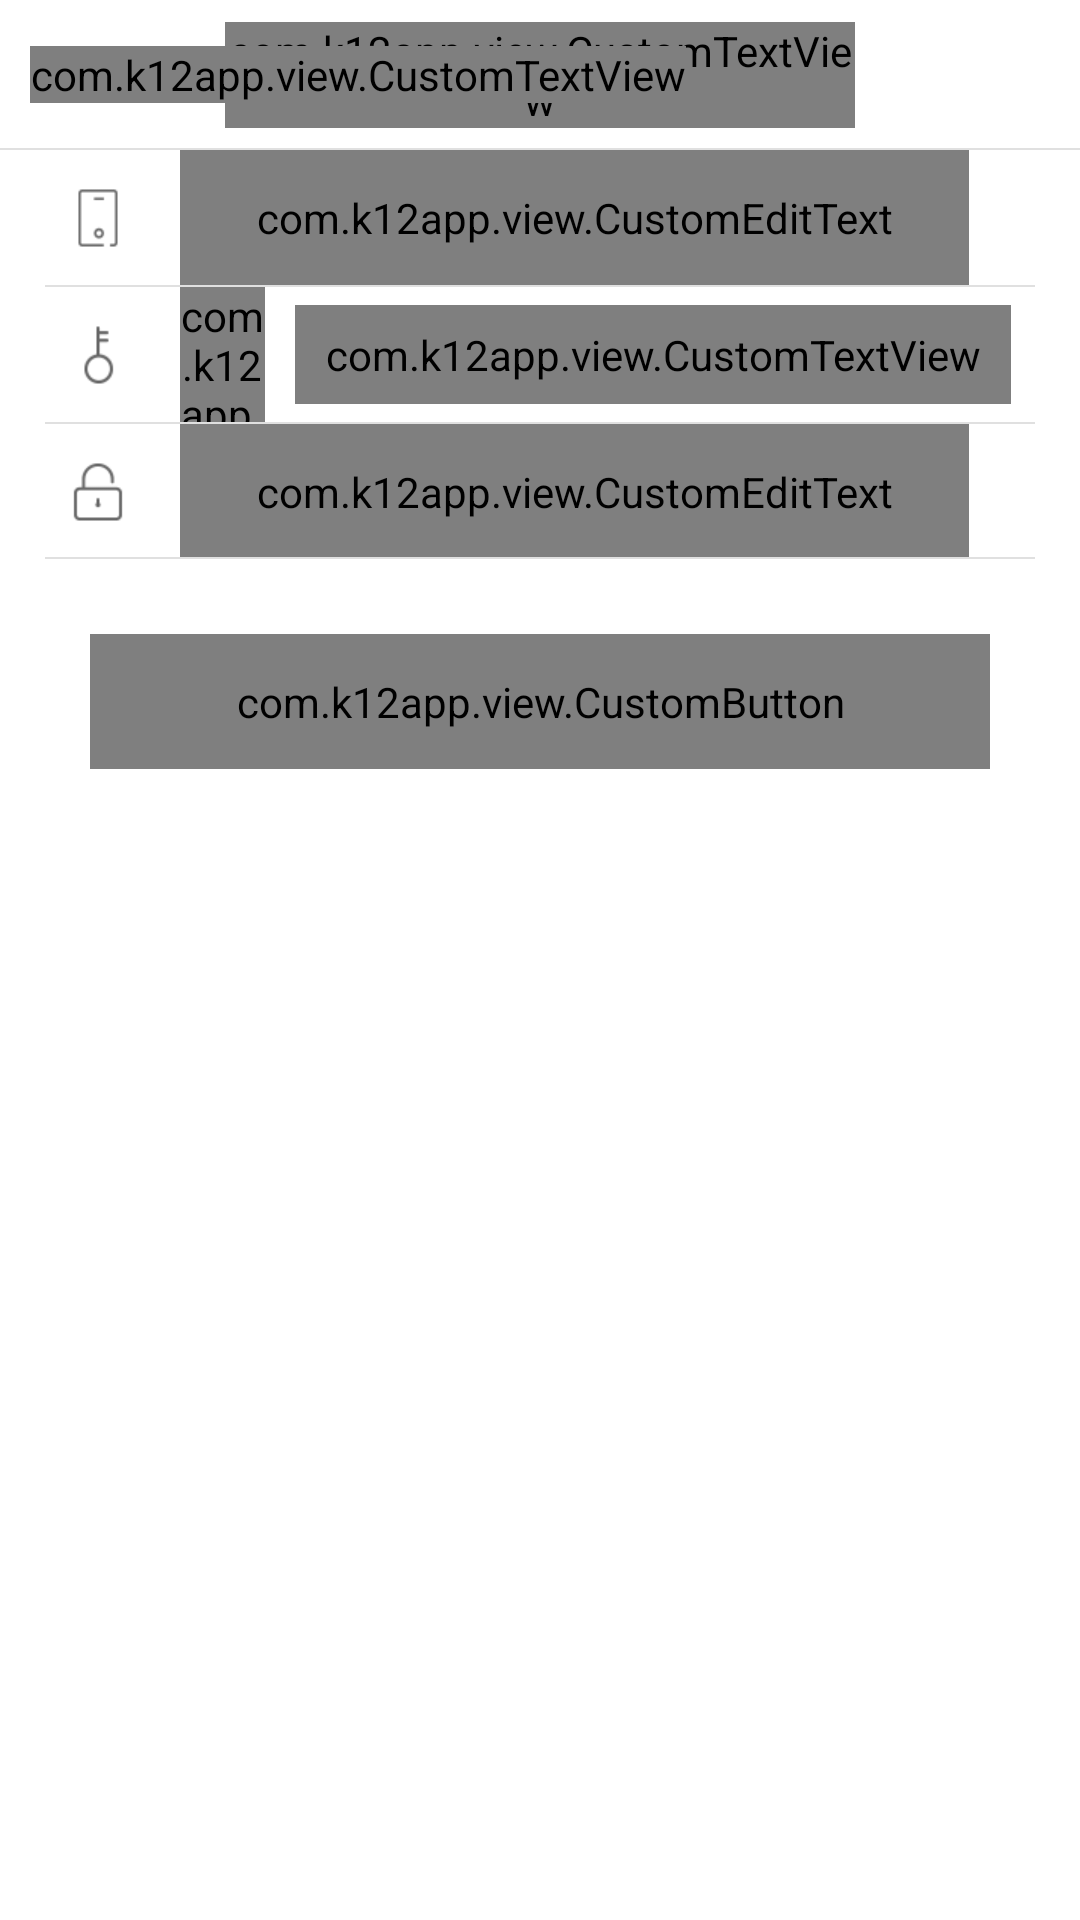

This screen was rendered from an Android layout file. Write that file and the resources it references.
<!-- AndroidManifest.xml: application theme android:Theme.Light.NoTitleBar -->
<!-- res/layout/frg_forgetpwd.xml -->
<?xml version="1.0" encoding="utf-8"?>

<RelativeLayout xmlns:android="http://schemas.android.com/apk/res/android"
    android:layout_width="match_parent"
    android:layout_height="match_parent"
    android:background="@color/white">

    <include
        android:id="@+id/RlTitle"
        layout="@layout/title_common" />

    <LinearLayout
        android:id="@+id/ll_login"
        android:layout_width="match_parent"
        android:layout_height="wrap_content"
        android:layout_below="@+id/RlTitle"
        android:layout_marginLeft="15dp"
        android:layout_marginRight="15dp"
        android:orientation="vertical">

        <RelativeLayout
            android:id="@+id/mRlPhone"
            android:layout_width="match_parent"
            android:layout_height="@dimen/et_height"
            android:gravity="center_vertical"
            android:orientation="horizontal">

            <ImageView
                android:id="@+id/iv_nick"
                android:layout_width="35dp"
                android:layout_height="35dp"
                android:layout_centerVertical="true"
                android:scaleType="center"
                android:src="@mipmap/ic_login_phone" />

            <com.k12app.view.CustomEditText
                android:id="@+id/mEtPhone"
                style="@style/NickEditStyle"
                android:layout_marginLeft="10dp"
                android:layout_marginRight="22dp"
                android:layout_toRightOf="@id/iv_nick"
                android:textSize="15sp"
                android:hint="@string/inputphone"
                android:maxLength="11"
                android:singleLine="true" />

            <ImageView
                android:id="@+id/iv_nickName_x"
                android:layout_width="wrap_content"
                android:layout_height="wrap_content"
                android:layout_alignParentRight="true"
                android:layout_centerVertical="true"
                android:layout_marginRight="10dip"
                android:background="@mipmap/btn_delete_up"
                android:visibility="gone" />
        </RelativeLayout>

        <View
            android:layout_width="match_parent"
            android:layout_height="0.5dip"
            android:background="@color/main_line_gray" />

        <RelativeLayout
            android:layout_width="match_parent"
            android:layout_height="@dimen/et_height"
            android:gravity="center_vertical"
            android:orientation="horizontal">

            <ImageView
                android:id="@+id/iv_password_icon"
                android:layout_width="35dp"
                android:layout_height="35dp"
                android:layout_centerVertical="true"
                android:scaleType="center"
                android:src="@mipmap/ic_login_code" />

            <com.k12app.view.CustomTextView
                android:id="@+id/mTvGetVer"
                android:layout_width="wrap_content"
                android:layout_height="33dp"
                android:layout_alignParentRight="true"
                android:layout_centerVertical="true"
                android:layout_marginRight="8dip"
                android:background="@drawable/btn_rectangle_gray"
                android:clickable="true"
                android:gravity="center"
                android:onClick="onClick"
                android:paddingLeft="10dp"
                android:paddingRight="10dp"
                android:text="@string/refresh_checkNum"
                android:textColor="@color/red_f36b4b"
                android:textSize="@dimen/sp_14" />

            <com.k12app.view.CustomEditText
                android:id="@+id/mEtVer"
                style="@style/NickEditStyle"
                android:layout_marginLeft="10dp"
                android:layout_marginRight="10dp"
                android:textSize="15sp"
                android:layout_toLeftOf="@id/mTvGetVer"
                android:layout_toRightOf="@id/iv_password_icon"
                android:hint="@string/inputcode"
                android:singleLine="true" />

            <ImageView
                android:id="@+id/iv_ver_x"
                android:layout_width="wrap_content"
                android:layout_height="wrap_content"
                android:layout_centerVertical="true"
                android:layout_marginRight="10dip"
                android:layout_toLeftOf="@id/mTvGetVer"
                android:background="@mipmap/btn_delete_up"
                android:visibility="gone" />

        </RelativeLayout>

        <View
            android:layout_width="match_parent"
            android:layout_height="0.5dip"
            android:background="@color/main_line_gray" />

        <RelativeLayout
            android:layout_width="match_parent"
            android:layout_height="@dimen/et_height"
            android:gravity="center_vertical"
            android:orientation="horizontal">

            <ImageView
                android:id="@+id/iv_code"
                android:layout_width="35dp"
                android:layout_height="35dp"
                android:layout_alignParentLeft="true"
                android:layout_alignParentStart="true"
                android:layout_centerVertical="true"
                android:padding="1dp"
                android:scaleType="center"
                android:src="@mipmap/ic_login_pwd" />

            <com.k12app.view.CustomEditText
                android:id="@+id/mEtPwd"
                style="@style/NickEditStyle"
                android:layout_width="match_parent"
                android:layout_height="match_parent"
                android:layout_marginLeft="10dp"
                android:textSize="15sp"
                android:layout_marginRight="22dp"
                android:layout_toRightOf="@id/iv_code"
                android:hint="@string/inputNewpwd"
                android:inputType="textPassword"
                android:maxLength="12"
                android:maxLines="1" />

            <ImageView
                android:id="@+id/iv_pwd_x"
                android:layout_width="wrap_content"
                android:layout_height="wrap_content"
                android:layout_alignParentRight="true"
                android:layout_centerVertical="true"
                android:layout_marginRight="10dip"
                android:background="@mipmap/btn_delete_up"
                android:visibility="gone" />

            <View
                android:layout_width="match_parent"
                android:layout_height="0.5dip"
                android:layout_alignParentBottom="true"
                android:background="@color/main_line_gray" />


        </RelativeLayout>
    </LinearLayout>

    <com.k12app.view.CustomButton
        android:id="@+id/btn_pwd"
        style="@style/btnYellow"
        android:layout_below="@id/ll_login"
        android:layout_marginLeft="30dp"
        android:layout_marginRight="30dp"
        android:layout_marginTop="25dp"
        android:clickable="true"
        android:onClick="onClick"
        android:text="@string/forgetpwd"
        android:visibility="visible" />

</RelativeLayout>
<!-- res/layout/title_common.xml (included above) -->
<?xml version="1.0" encoding="utf-8"?>

<RelativeLayout xmlns:android="http://schemas.android.com/apk/res/android"
    android:id="@+id/RlTitle"
    android:layout_width="match_parent"
    android:layout_height="50dp"
    android:background="@color/white">

    <LinearLayout
        android:id="@+id/right"
        android:layout_width="wrap_content"
        android:layout_height="match_parent"
        android:layout_alignParentRight="true"
        android:layout_centerVertical="true"
        android:layout_marginRight="10dp"
        android:gravity="right|center_vertical"
        android:minWidth="60dp"
        android:visibility="invisible">

        <com.k12app.view.CustomTextView
            android:id="@+id/tv_right"
            android:layout_width="wrap_content"
            android:layout_height="wrap_content"
            android:textColor="@color/white"
            android:textSize="@dimen/sp_17" />

        <ImageView
            android:id="@+id/mIvUp"
            android:layout_width="35dp"
            android:layout_height="35dp"
            android:layout_marginLeft="3dp"
            android:padding="5dp"
            android:src="@mipmap/icon_contact"
            android:visibility="gone" />
    </LinearLayout>

    <LinearLayout
        android:id="@+id/middle"
        android:layout_width="wrap_content"
        android:layout_height="wrap_content"
        android:layout_centerInParent="true"
        android:layout_marginLeft="75dp"
        android:layout_marginRight="75dp"
        android:gravity="center"
        android:orientation="horizontal">

        <com.k12app.view.CustomTextView
            android:id="@+id/tv_title"
            android:layout_width="wrap_content"
            android:layout_height="wrap_content"
            android:maxLines="1"
            android:textColor="@color/gray_2E2E2E"
            android:textSize="@dimen/sp_20" />
    </LinearLayout>

    <LinearLayout
        android:id="@+id/left"
        android:layout_width="wrap_content"
        android:layout_height="match_parent"
        android:layout_alignParentLeft="true"
        android:layout_alignParentStart="true"
        android:layout_alignParentTop="true"
        android:layout_marginLeft="10dp"
        android:layout_marginStart="10dp"
        android:clickable="true"
        android:gravity="center_vertical"
        android:minWidth="60dp"
        android:onClick="onClick"
        android:orientation="horizontal">

        <ImageView
            android:id="@+id/iv_left"
            android:layout_width="35dp"
            android:layout_height="35dp"
            android:layout_marginLeft="3dp"
            android:padding="5dp"
            android:visibility="gone" />

        <com.k12app.view.CustomTextView
            android:id="@+id/tv_left"
            android:layout_width="wrap_content"
            android:layout_height="wrap_content"
            android:background="@mipmap/ic_back" />
    </LinearLayout>

    <View
        android:layout_width="match_parent"
        android:layout_height="0.5dip"
        android:layout_alignParentBottom="true"
        android:background="@color/main_line_gray"/>

</RelativeLayout>
<!-- resources referenced by this layout -->
<resources>
  <color name="gray_2E2E2E">#2E2E2E</color>
  <color name="main_line_gray">#e0e0e0</color>
  <color name="red_f36b4b">#fe6246</color>
  <color name="white">#ffffffff</color>
  <dimen name="et_height">45dp</dimen>
  <dimen name="sp_14">14sp</dimen>
  <dimen name="sp_17">17sp</dimen>
  <dimen name="sp_20">20sp</dimen>
  <!-- drawable btn_rectangle_gray (drawable) -->
  <?xml version="1.0" encoding="utf-8"?>
  <shape xmlns:android="http://schemas.android.com/apk/res/android"
      android:shape="rectangle" >
  
      
      <corners android:radius="5dp" />
  
      
      <stroke
          android:width="1dp"
          android:color="@color/red_f36b4b" />
  
      <solid android:color="@android:color/transparent" />
  
  
  </shape>
  <!-- mipmap ic_login_code: png bitmap (mipmap-xhdpi, 1511 bytes) -->
  <!-- mipmap ic_login_phone: png bitmap (mipmap-xhdpi, 1308 bytes) -->
  <!-- mipmap ic_login_pwd: png bitmap (mipmap-xhdpi, 1503 bytes) -->
  <!-- mipmap icon_contact: png bitmap (mipmap-xhdpi, 2564 bytes) -->
  <string name="forgetpwd">设置密码</string>
  <string name="inputNewpwd">请输入新密码</string>
  <string name="inputcode">请输入短信验证码</string>
  <string name="inputphone">请输入手机号</string>
  <string name="refresh_checkNum">发送验证码</string>
  <style name="NickEditStyle" parent="loginEditTexStyle">
          <item name="android:maxLength">10</item>
          <item name="android:inputType">text</item>
      </style>
  <style name="btnYellow">
          <item name="android:layout_width">match_parent</item>
          <item name="android:layout_height">@dimen/btn_height</item>
          <item name="android:textSize">@dimen/sp_17</item>
          <item name="android:textColor">@color/selector_greenbtn_white</item>
          <item name="android:background">@drawable/selector_yellow_btn</item>
          <item name="android:onClick">onClick</item>
          <item name="android:clickable">true</item>
      </style>
  <style name="loginEditTexStyle">
          <item name="android:layout_width">match_parent</item>
          <item name="android:layout_height">match_parent</item>
          <item name="android:background">@android:color/transparent</item>
          <item name="android:textSize">@dimen/sp_17</item>
          <item name="android:textColor">@color/login_text</item>
          <item name="android:textColorHint">@color/login_EditText</item>
          <item name="android:singleLine">true</item>
      </style>
  <dimen name="btn_height">45dp</dimen>
  <color name="login_text">#99000000</color>
  <color name="login_EditText">#99959595</color>
</resources>
